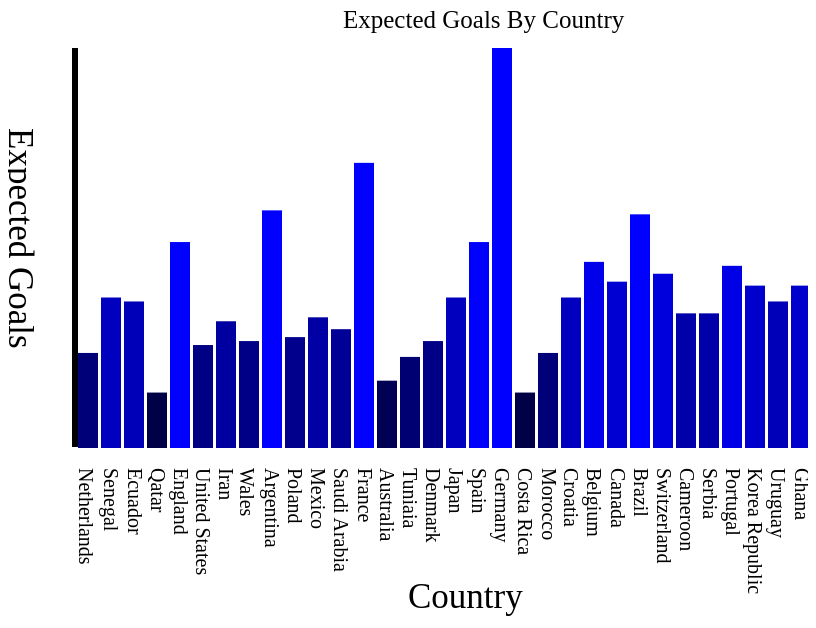
D3 v3 page, settled after 480 driven frames (8 s of simulated time); the page loaded 1 data file(s).


            var BAR_WIDTH = 15;
            var MAX_BAR_HEIGHT = 400;

            var country = [];
            var expectedGoals = [];
            var actualGoals = [];

            function drawExpected()
            {
                var maxValue = d3.max(expectedGoals);
                console.log(maxValue);

                var selection = d3.select('svg')
                    .select('g')
                    .selectAll('rect')
                    .data(expectedGoals);

                selection.enter()
                    .append('rect')
                    .attr('height', function(d)
                    {
                        var barLength = (d/maxValue) * MAX_BAR_HEIGHT;
                        return barLength;
                    })
                    .attr('width', 20)
                    .attr('x', function(d, i)
                    {
                        return i * 23;
                    })
                    .attr('y', function(d)
                    {
                        var bar = 1 - (d/maxValue)
                        return bar * MAX_BAR_HEIGHT;
                    })
                    .attr("fill", function(d) {
                        return "rgb(0, 0, " + Math.round(d * 50) + ")";
                    })
                    .on("mouseover", function() {
                        d3.select(this)
                            .attr("fill", "red");
                    })
                    .on("mouseout", function(d) {
                        d3.select(this)
                            .attr("fill", "rgb(0, 0, " + (d * 50) + ")");
                    })
                    .append("title")
                    .text(function(d) {
                        return "This value is " + d;
                    });

            }

            /*function drawActual()
            {
                var maxValue = d3.max(actualGoals);
                console.log(maxValue);

                var selection = d3.select('svg')
                    .select('g')
                    .selectAll('rect')
                    .data(actualGoals);

                selection.enter()
                    .append('rect')
                    .attr('height', function(d)
                    {
                        var barLength = (d/maxValue) * MAX_BAR_HEIGHT;
                        return barLength;
                    })
                    .attr('width', 20)
                    .attr('x', function(d, i)
                    {
                        return i * 23;
                    })
                    .attr('y', function(d)
                    {
                        var bar = 1 - (d/maxValue)
                        return bar * MAX_BAR_HEIGHT;
                    })
                    .attr('fill', 'green')
            }*/


            d3.csv('group_stats.csv',  function(data)
            {
                var actual = data[5];
                var expected = data[9];
                var teams = data[0];

                for(var i = 1; i < 33; i++)
                {
                    var actGoals = actual[i];
                    var expGoals = expected[i];
                    var team = teams[i];

                    expectedGoals.push(+expGoals);
                    actualGoals.push(+actGoals);
                    country.push(+team);
                }

                //drawActual();
                drawExpected();
                console.log(data);

                var yScale = d3.scale.linear()
                            .domain([d3.min(data), d3.max(data)])
                            .range([0, 399]);
            
                var yAxis = d3.svg.axis()
                            .scale(yScale)
                            .orient("left")
                            .ticks(5);
            
                d3.select('svg g')
                    .call(yAxis);

                /*var xScale = d3.scale.linear()
                        .domain([d3.min(data), d3.max(data)])
                        .range([0, 727]);
            
                var xAxis = d3.svg.axis()
                            .scale(xScale)
                            .orient('bottom');
            
                d3.select('svg g')
                    .call(xAxis);*/

            });

            d3.select('h1').style('color', 'red');
            d3.selectAll('p').style('font-size', '30px');

            

        

### data: group_stats.csv
id, 1, 2, 3, 4, 5, 6, 7, 8, 9, 10, 11, 12, 13, 14, 15, 16, 17, 18, 19, 20, 21, 22, 23
team, Netherlands, Senegal, Ecuador, Qatar, England, United States, Iran, Wales, Argentina, Poland, Mexico, Saudi Arabia, France, Australia, Tunisia, Denmark, Japan, Spain, Germany, Costa Rica, Morocco, Croatia, Belgium
matches_played, 3, 3, 3, 3, 3, 3, 3, 3, 3, 3, 3, 3, 3, 3, 3, 3, 3, 3, 3, 3, 3, 3, 3
wins, 2, 2, 1, 0, 2, 1, 1, 0, 2, 1, 1, 1, 2, 2, 1, 0, 2, 1, 1, 1, 2, 1, 1
draws, 1, 0, 1, 0, 1, 2, 0, 1, 0, 1, 1, 0, 0, 0, 1, 1, 0, 1, 1, 0, 1, 2, 1
losses, 0, 1, 1, 3, 0, 0, 2, 2, 1, 1, 1, 2, 1, 1, 1, 2, 1, 1, 1, 2, 0, 0, 1
goals_scored, 5, 5, 4, 1, 9, 2, 4, 1, 5, 2, 2, 3, 6, 3, 1, 1, 4, 9, 6, 3, 4, 4, 1
goals_against, 1, 4, 3, 7, 2, 1, 7, 6, 2, 2, 3, 5, 3, 4, 1, 3, 3, 3, 5, 11, 1, 1, 2
goal_difference, 4, 1, 1, -6, 7, 1, -3, -5, 3, 0, -1, -2, 3, -1, 0, -2, 1, 6, 1, -8, 3, 3, -1
points, 7, 6, 4, 0, 7, 5, 3, 1, 6, 4, 4, 3, 6, 6, 4, 1, 6, 4, 4, 3, 7, 5, 4
expected_goal_scored, 2.4, 3.8, 3.7, 1.4, 5.2, 2.6, 3.2, 2.7, 6, 2.8, 3.3, 3, 7.2, 1.7, 2.3, 2.7, 3.8, 5.2, 10.1, 1.4, 2.4, 3.8, 4.7
exp_goal_conceded, 2.7, 2.5, 2.6, 3.5, 2.3, 2.7, 4.2, 4.6, 0.7, 5.9, 2.4, 6, 1.6, 5.6, 2.8, 3.9, 4.2, 2.7, 3.4, 10.1, 2.8, 3.8, 4.6
exp_goal_difference, -0.3, 1.3, 1.2, -2.1, 2.9, -0.1, -0.9, -1.9, 5.2, -3.1, 0.9, -3, 5.5, -3.9, -0.5, -1.2, -0.4, 2.5, 6.7, -8.7, -0.5, 0, 0.2
exp_goal_difference_per_90, -0.11, 0.43, 0.39, -0.71, 0.97, -0.03, -0.32, -0.63, 1.74, -1.04, 0.3, -1.01, 1.85, -1.29, -0.17, -0.39, -0.14, 0.82, 2.22, -2.9, -0.15, -0.01, 0.05